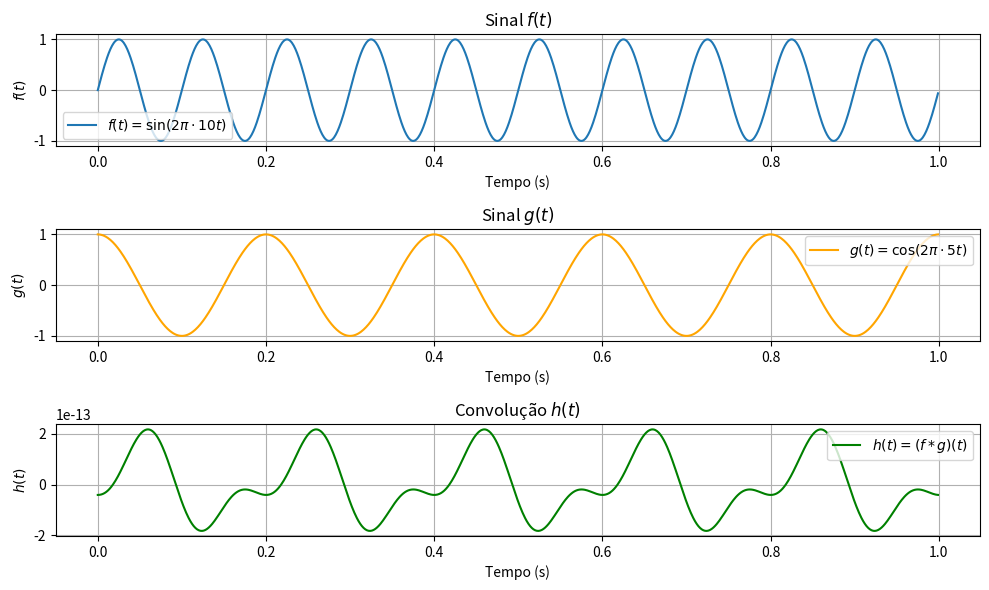

Write the Python code that produced this figure.
import numpy as np
import matplotlib.pyplot as plt

# Parâmetros
fs = 1000  # Taxa de amostragem (Hz)
T = 1.0    # Duração total do sinal (s)
t = np.linspace(0, T, int(fs * T), endpoint=False)  # Vetor de tempo

# Sinais no domínio do tempo
f_t = np.sin(2 * np.pi * 10 * t)  # f(t) = sin(2π × 10t)
g_t = np.cos(2 * np.pi * 5 * t)   # g(t) = cos(2π × 5t)

# Transformadas de Fourier dos sinais
F_f = np.fft.fft(f_t)  # FFT de f(t)
F_g = np.fft.fft(g_t)  # FFT de g(t)

# Convolução no domínio da frequência (multiplicação)
F_h = F_f * F_g

# Transformada inversa para obter a convolução no tempo
h_t = np.fft.ifft(F_h).real

# Plot dos resultados
plt.figure(figsize=(10, 6))

plt.subplot(3, 1, 1)
plt.plot(t, f_t, label='$f(t) = \sin(2\pi \cdot 10t)$')
plt.xlabel('Tempo (s)')
plt.ylabel('$f(t)$')
plt.title('Sinal $f(t)$')
plt.grid()
plt.legend()

plt.subplot(3, 1, 2)
plt.plot(t, g_t, label='$g(t) = \cos(2\pi \cdot 5t)$', color='orange')
plt.xlabel('Tempo (s)')
plt.ylabel('$g(t)$')
plt.title('Sinal $g(t)$')
plt.grid()
plt.legend()

plt.subplot(3, 1, 3)
plt.plot(t, h_t, label='$h(t) = (f * g)(t)$', color='green')
plt.xlabel('Tempo (s)')
plt.ylabel('$h(t)$')
plt.title('Convolução $h(t)$')
plt.grid()
plt.legend()

plt.tight_layout()
plt.show()
